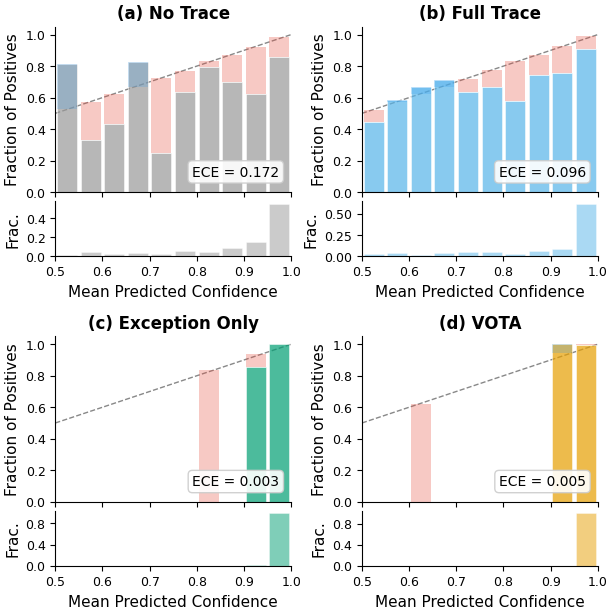

Source code (Python): (Note: this script raises an exception after producing the figure.)
"""Generate fig2_calibration: 2x2 reliability diagrams for 4 trace conditions."""

import matplotlib
matplotlib.use("Agg")
import matplotlib.pyplot as plt
import matplotlib.gridspec as gridspec
import numpy as np
import os

plt.rcParams.update({
    'font.family': 'DejaVu Sans',
    'font.size': 10,
    'axes.titlesize': 12,
    'axes.labelsize': 11,
    'xtick.labelsize': 9,
    'ytick.labelsize': 9,
    'figure.dpi': 300,
    'savefig.dpi': 300,
    'savefig.bbox': 'tight',
    'savefig.pad_inches': 0.05,
    'axes.spines.top': False,
    'axes.spines.right': False,
})

# Calibration bin data extracted from server calibration JSON files
# Each entry: (mean_confidence, accuracy, count)
# Bins: [0.5-0.55, 0.55-0.6, ..., 0.95-1.0], 10 equal-width bins

DATA = {
    "no_trace": {
        "ece": 0.1715,
        "accuracy": 0.7513,
        "n_samples": 1190,
        "bins": [
            (0.525391, 0.8125, 16),
            (0.572917, 0.333333, 45),
            (0.621094, 0.434783, 23),
            (0.667969, 0.828571, 35),
            (0.725446, 0.25, 28),
            (0.771289, 0.633333, 60),
            (0.829834, 0.791667, 48),
            (0.870502, 0.69697, 99),
            (0.924347, 0.621469, 177),
            (0.985, 0.857, 659),  # last bin: conf estimated from ECE residual
        ],
    },
    "full_trace": {
        "ece": 0.0958,
        "accuracy": 0.8176,
        "n_samples": 1190,
        "bins": [
            (0.519676, 0.444444, 27),
            (0.574728, 0.586957, 46),
            (0.621094, 0.666667, 21),
            (0.667969, 0.714286, 42),
            (0.717538, 0.637931, 58),
            (0.772135, 0.666667, 54),
            (0.829637, 0.580645, 31),
            (0.873125, 0.746667, 75),
            (0.9261, 0.755102, 98),
            (0.992, 0.907, 738),  # last bin: conf estimated from ECE residual
        ],
    },
    "exception_only": {
        "ece": 0.0027,
        "accuracy": 0.9983,
        "n_samples": 1190,
        "bins": [
            (0.0, 0.0, 0),
            (0.0, 0.0, 0),
            (0.0, 0.0, 0),
            (0.0, 0.0, 0),
            (0.0, 0.0, 0),
            (0.0, 0.0, 0),
            (0.835938, 0.0, 1),
            (0.0, 0.0, 0),
            (0.940848, 0.857143, 7),
            (0.99881, 1.0, 1182),
        ],
    },
    "vota": {
        "ece": 0.0054,
        "accuracy": 0.9941,
        "n_samples": 1190,
        "bins": [
            (0.0, 0.0, 0),
            (0.0, 0.0, 0),
            (0.621094, 0.0, 1),
            (0.0, 0.0, 0),
            (0.0, 0.0, 0),
            (0.0, 0.0, 0),
            (0.0, 0.0, 0),
            (0.0, 0.0, 0),
            (0.941406, 1.0, 1),
            (0.999809, 0.994949, 1188),
        ],
    },
}

COLORS = {
    "no_trace": "#999999",
    "full_trace": "#56B4E9",
    "exception_only": "#009E73",
    "vota": "#E69F00",
}

TITLES = {
    "no_trace": "(a) No Trace",
    "full_trace": "(b) Full Trace",
    "exception_only": "(c) Exception Only",
    "vota": "(d) VOTA",
}

CONDITIONS = ["no_trace", "full_trace", "exception_only", "vota"]
BIN_EDGES = np.linspace(0.5, 1.0, 11)
BIN_CENTERS = (BIN_EDGES[:-1] + BIN_EDGES[1:]) / 2
BIN_WIDTH = 0.05


def plot_panel(ax_rel, ax_hist, cond):
    d = DATA[cond]
    color = COLORS[cond]
    bins = d["bins"]

    confs = np.array([b[0] for b in bins])
    accs = np.array([b[1] for b in bins])
    counts = np.array([b[2] for b in bins])
    n_total = d["n_samples"]

    mask = counts > 0

    # Reliability diagram (upper panel)
    ax_rel.plot([0.5, 1.0], [0.5, 1.0], '--', color='#888888', linewidth=1, zorder=1)

    # Bar for actual accuracy
    for i in range(len(bins)):
        if counts[i] == 0:
            continue
        x = BIN_CENTERS[i]
        acc_val = accs[i]
        conf_val = confs[i]

        # Accuracy bar
        ax_rel.bar(x, acc_val, width=BIN_WIDTH * 0.85, color=color, alpha=0.7,
                   edgecolor='white', linewidth=0.5, zorder=2)

        # Gap bar (overconfidence: from accuracy up to confidence)
        if conf_val > acc_val:
            ax_rel.bar(x, conf_val - acc_val, bottom=acc_val,
                       width=BIN_WIDTH * 0.85, color='#E74C3C', alpha=0.3,
                       edgecolor='none', zorder=2)
        elif acc_val > conf_val:
            ax_rel.bar(x, acc_val - conf_val, bottom=conf_val,
                       width=BIN_WIDTH * 0.85, color='#2196F3', alpha=0.2,
                       edgecolor='none', zorder=2)

    ax_rel.set_xlim(0.5, 1.0)
    ax_rel.set_ylim(0.0, 1.05)
    ax_rel.set_ylabel('Fraction of Positives')
    ax_rel.set_title(TITLES[cond], fontsize=12, fontweight='bold', pad=6)

    ece_val = d["ece"]
    ax_rel.text(0.95, 0.08, f'ECE = {ece_val:.3f}',
                transform=ax_rel.transAxes, fontsize=10,
                ha='right', va='bottom',
                bbox=dict(boxstyle='round,pad=0.3', facecolor='white',
                          edgecolor='#cccccc', alpha=0.9))

    ax_rel.set_xticklabels([])

    # Histogram (lower panel)
    fractions = counts / n_total
    for i in range(len(bins)):
        if counts[i] == 0:
            continue
        ax_hist.bar(BIN_CENTERS[i], fractions[i], width=BIN_WIDTH * 0.85,
                    color=color, alpha=0.5, edgecolor='white', linewidth=0.5)

    ax_hist.set_xlim(0.5, 1.0)
    ax_hist.set_xlabel('Mean Predicted Confidence')
    ax_hist.set_ylabel('Frac.')
    ax_hist.yaxis.set_major_locator(plt.MaxNLocator(3))


def main():
    fig = plt.figure(figsize=(7, 7))

    outer = gridspec.GridSpec(2, 2, hspace=0.35, wspace=0.30)

    for idx, cond in enumerate(CONDITIONS):
        row, col = divmod(idx, 2)
        inner = gridspec.GridSpecFromSubplotSpec(
            2, 1, subplot_spec=outer[row, col],
            height_ratios=[3, 1], hspace=0.08)

        ax_rel = fig.add_subplot(inner[0])
        ax_hist = fig.add_subplot(inner[1])

        plot_panel(ax_rel, ax_hist, cond)

    out_dir = os.path.dirname(os.path.abspath(__file__))
    fig.savefig(os.path.join(out_dir, 'fig2_calibration.pdf'))
    fig.savefig(os.path.join(out_dir, 'fig2_calibration.png'))
    plt.close(fig)
    print("Saved fig2_calibration.pdf and fig2_calibration.png")


if __name__ == "__main__":
    main()
